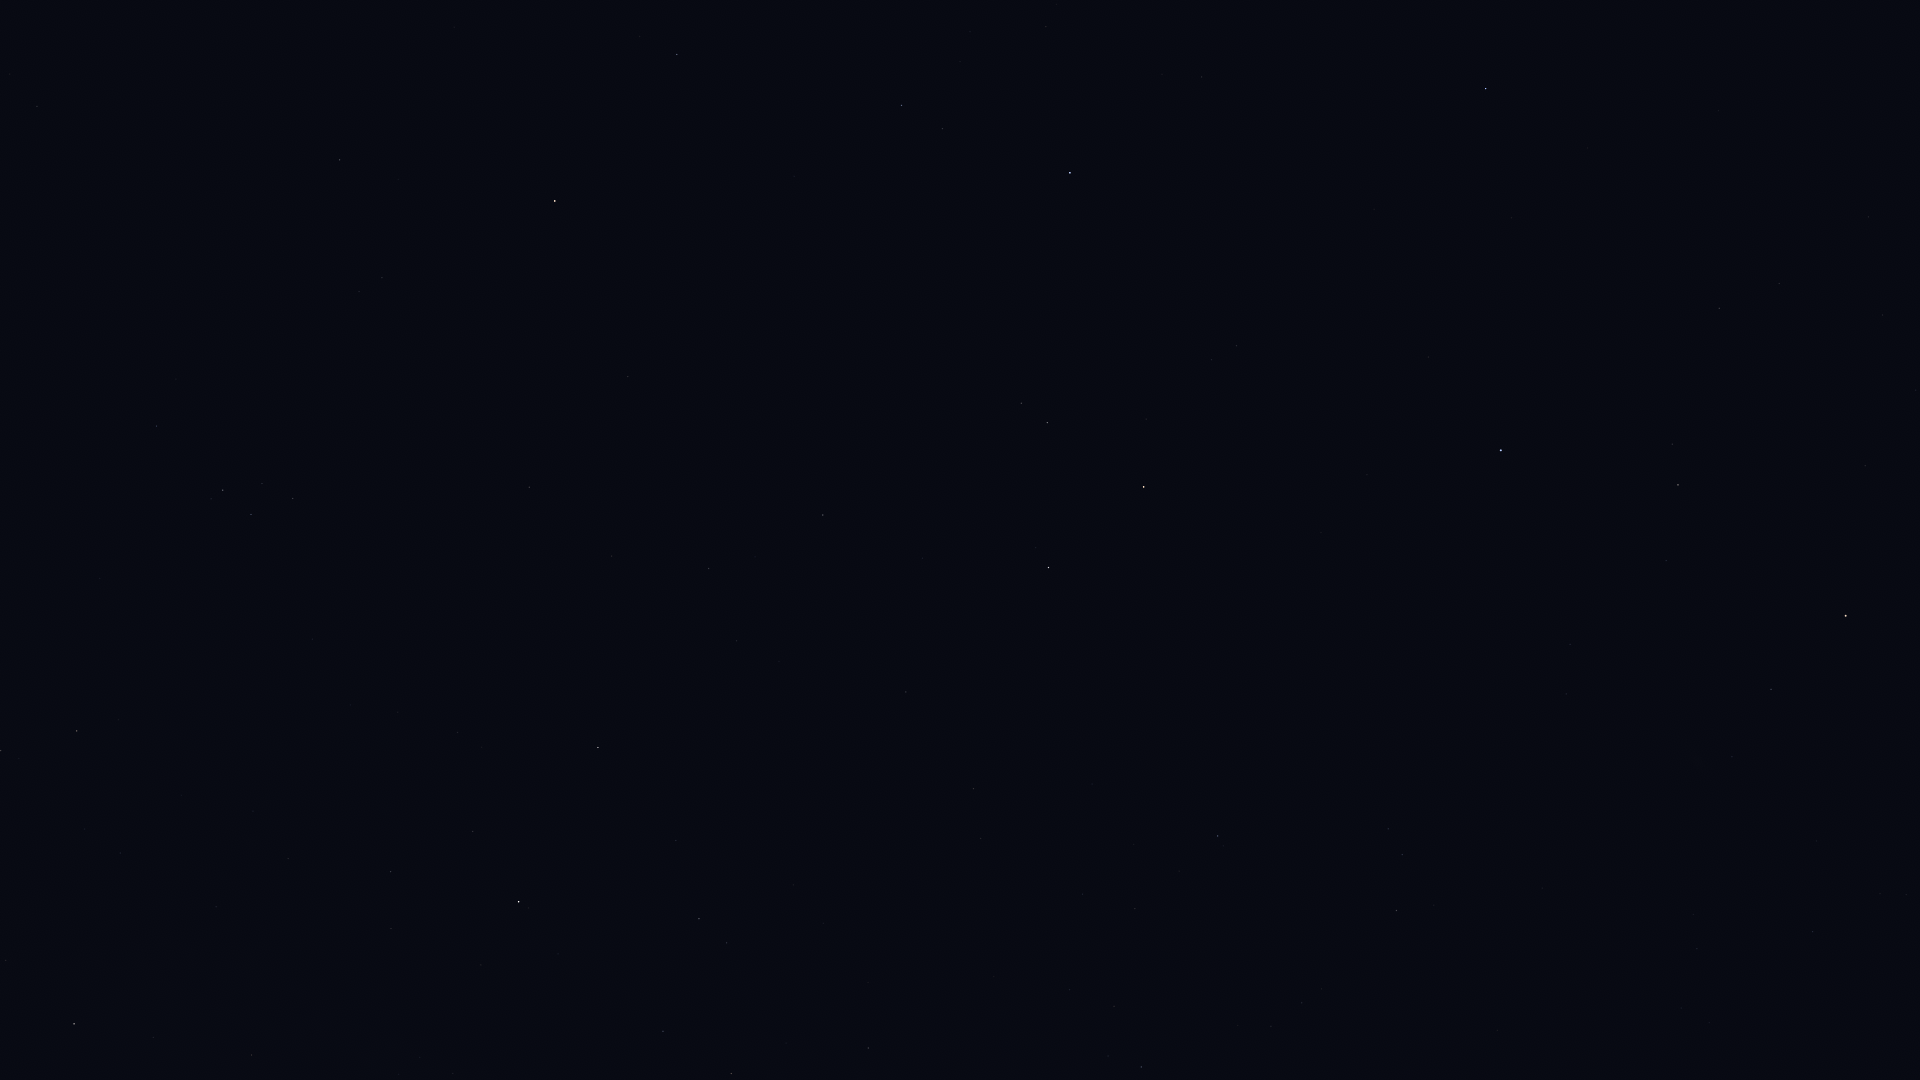

Data behind this chart, as committed beside it:
Star_ID, Name, X, Y
677, Alpheratz, 1501, 450
1067, Algenib, 1486, 89
1547, Citadelle, 1520, 54
3092, HIP 3092, 1678, 485
3881, HIP 3881, 1732, 757
4436, HIP 4436, 1771, 689
4889, HIP 4889, 1812, 510
5447, Mirach, 1846, 616
5742, HIP 5742, 1882, 315
6193, HIP 6193, 1916, 390
6411, Adhil, 1880, 894
95771, Anser, 6, 960
95947, Albireo, 74, 1024
97365, HIP 97365, 0, 751
98337, HIP 98337, 77, 731
98543, HIP 98543, 216, 907
98920, HIP 98920, 118, 720
101421, Aldulfin, 156, 426
101769, Rotanev, 223, 490
101958, Sualocin, 251, 515
102488, Aljanah, 519, 902
103527, Musica, 297, 341
104521, HIP 104521, 359, 292
104780, Solaris, 427, 390
104858, HIP 104858, 382, 278
104987, Kitalpha, 339, 160
105570, HIP 105570, 398, 180
107310, HIP 107310, 736, 641
107315, Enif, 555, 201
107354, HIP 107354, 708, 569
109176, HIP 109176, 823, 515
109352, HIP 109352, 902, 693
109427, Biham, 677, 55
109937, HIP 109937, 973, 789
110609, HIP 110609, 1108, 1056
111022, HIP 111022, 1114, 1006
111104, HIP 111104, 1082, 894
111169, HIP 111169, 1141, 1067
112029, Homam, 901, 105
112158, Matar, 1048, 568
112748, Sadalbari, 1047, 423
113881, Scheat, 1144, 487
113963, Markab, 1070, 173
115250, Salm, 1211, 360
115623, Alkarab, 1236, 346
116076, Veritate, 1340, 732
